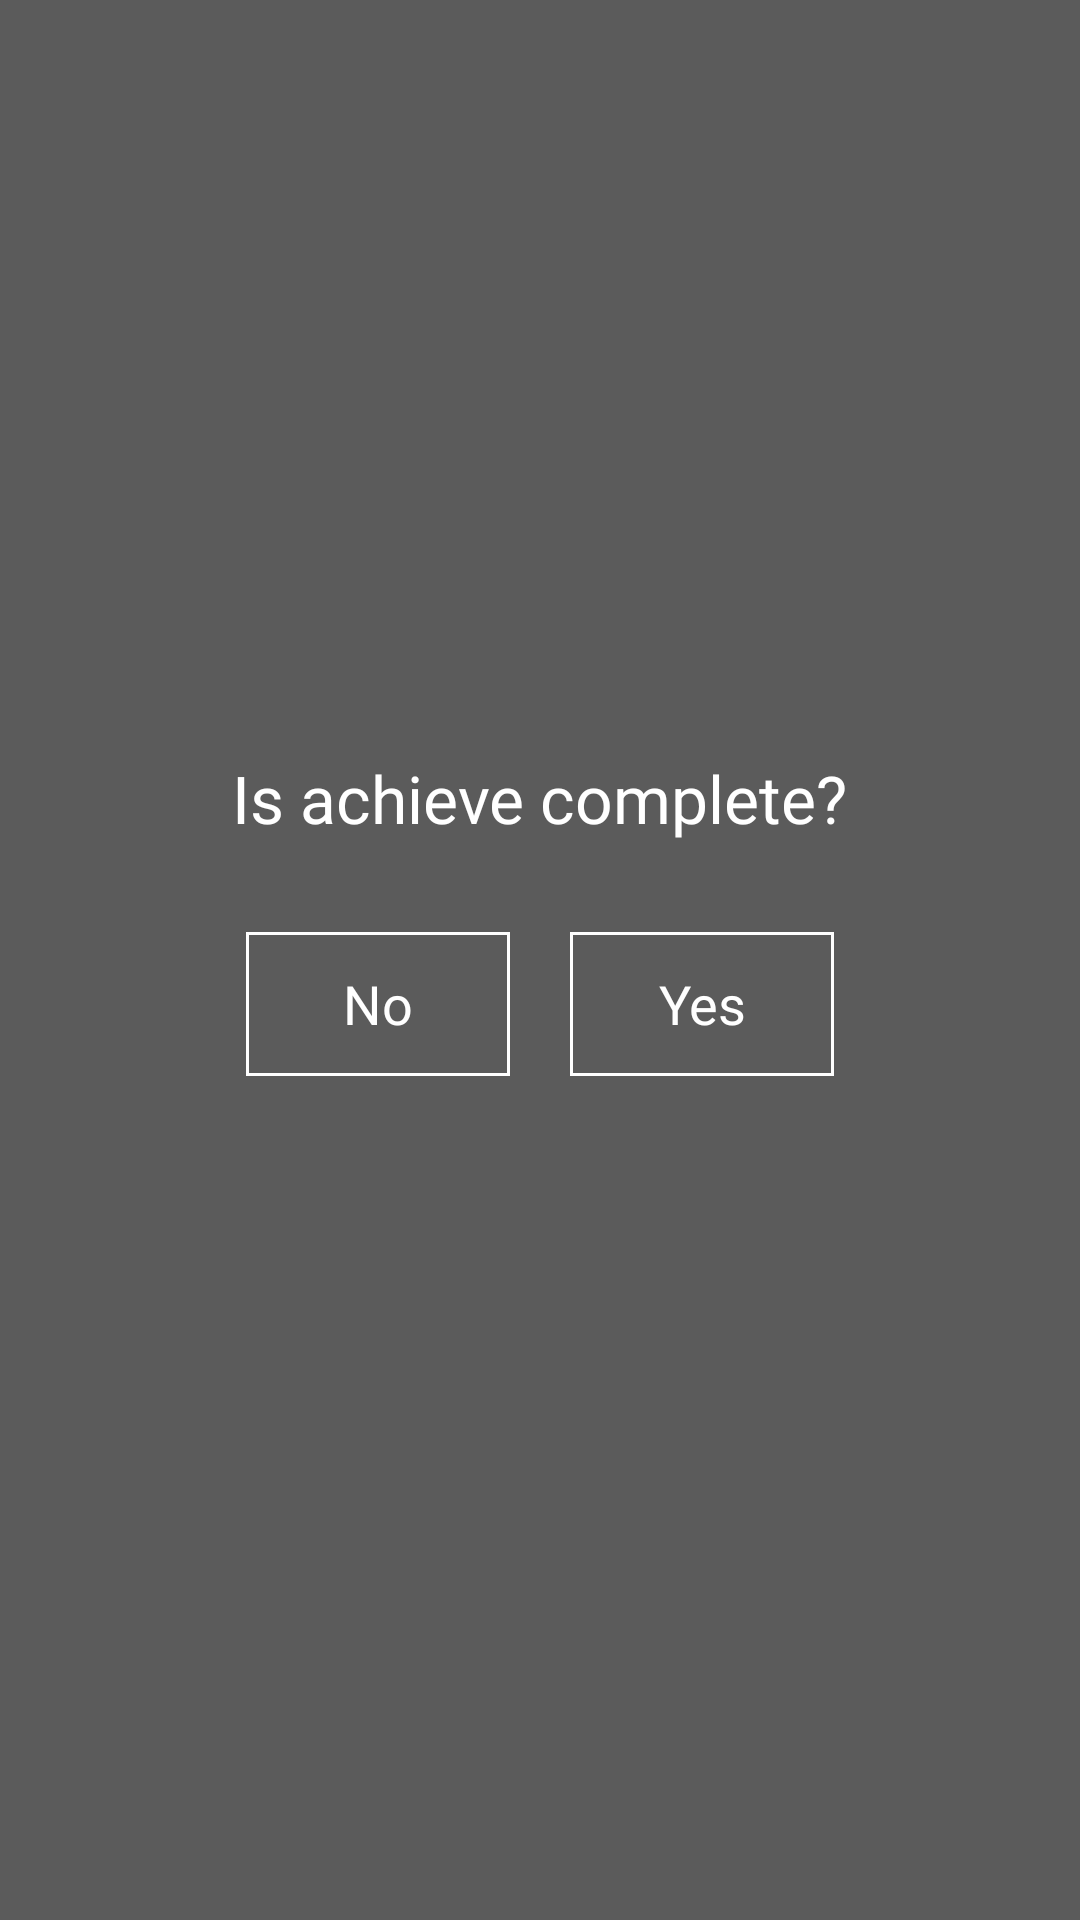

The Android layout XML behind this screen, and the referenced resources:
<!-- AndroidManifest.xml: application theme Theme.SchoolProject -->
<!-- res/layout/dg_is_done.xml -->
<?xml version="1.0" encoding="utf-8"?>
<FrameLayout xmlns:android="http://schemas.android.com/apk/res/android"
    android:layout_width="match_parent"
    android:layout_height="match_parent"
    android:background="#A4000000"
    android:gravity="center">

    <ImageView
        android:id="@+id/close_btn"
        android:layout_width="50dp"
        android:layout_height="50dp"
        android:src="@drawable/ic_exit"
        android:layout_margin="15dp"
        android:layout_gravity="right"/>

    <LinearLayout
        android:layout_width="match_parent"
        android:layout_height="wrap_content"
        android:layout_gravity="center"
        android:gravity="center"
        android:orientation="vertical">

        <TextView
            style="@style/TextAppear"
            android:layout_width="wrap_content"
            android:layout_height="wrap_content"
            android:layout_gravity="center"
            android:text="@string/isComplete"
            android:textSize="22dp" />

        <LinearLayout
            android:layout_width="match_parent"
            android:layout_height="wrap_content"
            android:layout_marginVertical="20dp"
            android:gravity="center"
            android:orientation="horizontal">

            <androidx.appcompat.widget.AppCompatButton
                android:id="@+id/btn_no"
                style="@style/TextAppear"
                android:layout_width="wrap_content"
                android:layout_height="wrap_content"
                android:layout_margin="10dp"
                android:background="@drawable/btn_solid_white"
                android:text="@string/no"
                android:textSize="18dp" />

            <androidx.appcompat.widget.AppCompatButton
                android:id="@+id/btn_yes"
                style="@style/TextAppear"
                android:layout_width="wrap_content"
                android:layout_height="wrap_content"
                android:layout_margin="10dp"
                android:background="@drawable/btn_solid_white"
                android:text="@string/yes"
                android:textSize="18dp" />

        </LinearLayout>

    </LinearLayout>

</FrameLayout>
<!-- resources referenced by this layout -->
<resources>
  <!-- drawable btn_solid_white (drawable) -->
  <?xml version="1.0" encoding="utf-8"?>
  <shape xmlns:android="http://schemas.android.com/apk/res/android" android:shape="rectangle">
  
      <stroke
          android:color="@color/white"
          android:width="1dp"/>
  
  </shape>
  <string name="isComplete">Is achieve complete\?</string>
  <string name="no">No</string>
  <string name="yes">Yes</string>
  <style name="TextAppear" parent="Theme.AppCompat">
          <item name="android:fontFamily">@font/comfortaa</item>
          <item name="android:textColor">@color/white</item>
      </style>
  <style name="Theme.SchoolProject" parent="Theme.MaterialComponents.DayNight.NoActionBar">
          
          <item name="colorPrimary">@color/purple_500</item>
          <item name="colorPrimaryVariant">@color/purple_700</item>
          <item name="colorOnPrimary">@color/white</item>
          
          <item name="colorSecondary">@color/teal_200</item>
          <item name="colorSecondaryVariant">@color/teal_700</item>
          <item name="colorOnSecondary">@color/black</item>
          
          <item name="android:statusBarColor" tools:targetApi="l">?attr/colorPrimaryVariant</item>
          
      </style>
  <color name="white">#FFFFFFFF</color>
  <color name="purple_500">#FF6200EE</color>
  <color name="purple_700">#FF3700B3</color>
  <color name="teal_200">#FF03DAC5</color>
  <color name="teal_700">#FF018786</color>
  <color name="black">#FF000000</color>
</resources>
